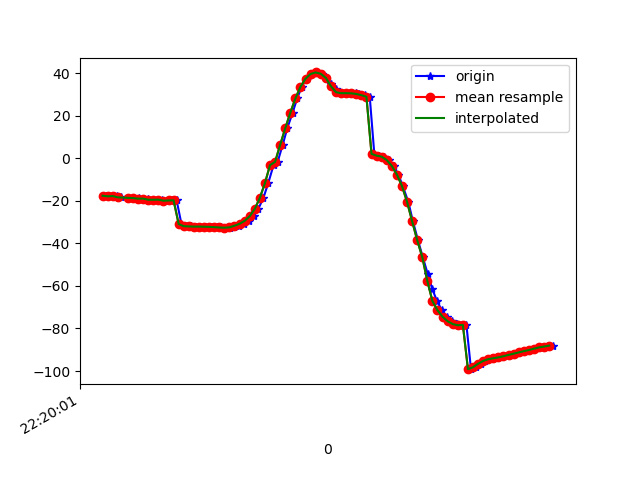

The data file committed next to this chart (first rows):
1617747601355, 443237962623205, -17.587791, 21.366077, -24.432518
1617747601360, 443237981853975, -17.89, 21.01, -24.94
1617747601397, 443238001084745, -17.75, 20.81, -24.86
1617747601400, 443238020315515, -18.38, 20.96, -26.01
1617747601412, 443238039546285, -18.33, 20.57, -25.98
1617747601441, 443238058777055, -18.6, 21.2, -26.21
1617747601460, 443238078007825, -18.71, 20.95, -26.67
1617747601482, 443238097238595, -18.58, 20.77, -26.33
1617747601484, 443238116469365, -19.21, 21.23, -27.46
1617747601499, 443238135700135, -19.15, 20.89, -27.32
1617747601518, 443238154930905, -18.95, 20.98, -27.01
1617747601537, 443238174161675, -19.49, 21.17, -28.09
1617747601556, 443238193392445, -19.49, 20.75, -28.09
1617747601575, 443238212623215, -19.43, 20.87, -28.06
1617747601595, 443238231853985, -19.94, 20.92, -29.33
1617747601614, 443238251084755, -19.82, 20.67, -29.21
1617747601632, 443238270315525, -19.75, 21.14, -29.23
1617747601651, 443238289546295, -30.91, 21.16, -27.45
1617747601669, 443238308777065, -31.92, 20.86, -29.97
1617747601690, 443238328007835, -32.02, 21.27, -29.76
1617747601708, 443238347238605, -32.11, 21.44, -29.84
1617747601726, 443238366469375, -32.11, 21.18, -29.99
1617747601747, 443238385700145, -32.16, 20.92, -30.08
1617747601770, 443238404930915, -32.24, 20.53, -30.19
1617747601793, 443238424161685, -32.36, 20.09, -30.32
1617747601806, 443238443392455, -32.52, 19.59, -30.42
1617747601822, 443238462623225, -32.64, 19.13, -30.54
1617747601841, 443238481853995, -32.6, 18.96, -30.74
1617747601857, 443238501084765, -32.3, 19.21, -31.16
1617747601877, 443238520315535, -31.71, 20.07, -31.95
1617747601897, 443238539546305, -30.8, 21.65, -33.21
1617747601916, 443238558777075, -29.39, 24.12, -34.96
1617747601935, 443238578007845, -27.22, 27.62, -37.47
1617747601954, 443238597238615, -23.78, 32.21, -41.13
1617747601974, 443238616469385, -18.6, 37.52, -46.45
1617747601993, 443238635700155, -11.66, 42.72, -53.69
1617747602014, 443238654930925, -3.203, 47.1, -62.75
1617747602030, 443238674161695, -1.672, 49.9, -76.32
1617747602050, 443238693392465, 6.345, 51.63, -83.04
1617747602068, 443238712623235, 14.1, 52.03, -92.75
1617747602089, 443238731854005, 21.42, 51.56, -102.3
1617747602107, 443238751084775, 28.13, 50.1, -111.6
1617747602125, 443238770315545, 33.62, 48.04, -119.7
1617747602144, 443238789546315, 37.43, 45.73, -126.4
1617747602165, 443238808777085, 39.64, 43.5, -132
1617747602183, 443238828007855, 40.35, 41.85, -136.1
1617747602203, 443238847238625, 39.72, 41.15, -138.9
1617747602222, 443238866469395, 37.8, 41.66, -140.6
1617747602241, 443238885700165, 35.12, 42.94, -141.3
1617747602259, 443238904930935, 32.63, 44.07, -141.6
1617747602276, 443238924161705, 31.08, 44.62, -142.2
1617747602299, 443238943392475, 30.59, 44.59, -143.2
1617747602315, 443238962623245, 30.6, 44.49, -144.1
1617747602337, 443238981854015, 30.54, 44.76, -144.4
1617747602352, 443239001084785, 30.23, 45.52, -143.8
1617747602375, 443239020315555, 29.68, 46.7, -142.6
1617747602393, 443239039546325, 28.91, 48.2, -141.2
1617747602411, 443239058777095, 2.063, 47.11, -130.8
1617747602430, 443239078007865, 1.226, 50.33, -133.6
1617747602449, 443239097238635, 0.7557, 53.17, -134.7
1617747602470, 443239116469405, -0.8405, 55.23, -131.3
... 34 more rows
